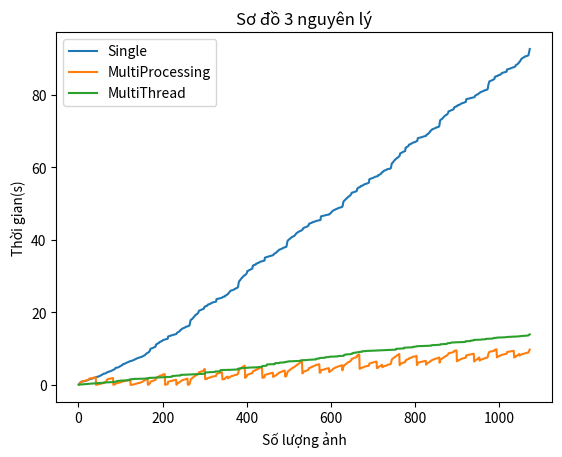

Source code (Python):
from matplotlib import pyplot as plt


x_s_s = [1, 2, 3, 4, 5, 6, 7, 8, 9, 10, 11, 12, 13, 14, 15, 16, 17, 18, 19, 20, 21, 22, 23, 24, 25, 26, 27, 28, 29, 30, 31, 32, 33, 34, 35, 36, 37, 38, 39, 40, 41, 42, 43, 44, 45, 46, 47, 48, 49, 50, 51, 52, 53, 54, 55, 56, 57, 58, 59, 60, 61, 62, 63, 64, 65, 66, 67, 68, 69, 70, 71, 72, 73, 74, 75, 76, 77, 78, 79, 80, 81, 82, 83, 84, 85, 86, 87, 88, 89, 90, 91, 92, 93, 94, 95, 96, 97, 98, 99, 100, 101, 102, 103, 104, 105, 106, 107, 108, 109, 110, 111, 112, 113, 114, 115, 116, 117, 118, 119, 120, 121, 122, 123, 124, 125, 126, 127, 128, 129, 130, 131, 132, 133, 134, 135, 136, 137, 138, 139, 140, 141, 142, 143, 144, 145, 146, 147, 148, 149, 150, 151, 152, 153, 154, 155, 156, 157, 158, 159, 160, 161, 162, 163, 164, 165, 166, 167, 168, 169, 170, 171, 172, 173, 174, 175, 176, 177, 178, 179, 180, 181, 182, 183, 184, 185, 186, 187, 188, 189, 190, 191, 192, 193, 194, 195, 196, 197, 198, 199, 200, 201, 202, 203, 204, 205, 206, 207, 208, 209, 210, 211, 212, 213, 214, 215, 216, 217, 218, 219, 220, 221, 222, 223, 224, 225, 226, 227, 228, 229, 230, 231, 232, 233, 234, 235, 236, 237, 238, 239, 240, 241, 242, 243, 244, 245, 246, 247, 248, 249, 250, 251, 252, 253, 254, 255, 256, 257, 258, 259, 260, 261, 262, 263, 264, 265, 266, 267, 268, 269, 270, 271, 272, 273, 274, 275, 276, 277, 278, 279, 280, 281, 282, 283, 284, 285, 286, 287, 288, 289, 290, 291, 292, 293, 294, 295, 296, 297, 298, 299, 300, 301, 302, 303, 304, 305, 306, 307, 308, 309, 310, 311, 312, 313, 314, 315, 316, 317, 318, 319, 320, 321, 322, 323, 324, 325, 326, 327, 328, 329, 330, 331, 332, 333, 334, 335, 336, 337, 338, 339, 340, 341, 342, 343, 344, 345, 346, 347, 348, 349, 350, 351, 352, 353, 354, 355, 356, 357, 358, 359, 360, 361, 362, 363, 364, 365, 366, 367, 368, 369, 370, 371, 372, 373, 374, 375, 376, 377, 378, 379, 380, 381, 382, 383, 384, 385, 386, 387, 388, 389, 390, 391, 392, 393, 394, 395, 396, 397, 398, 399, 400, 401, 402, 403, 404, 405, 406, 407, 408, 409, 410, 411, 412, 413, 414, 415, 416, 417, 418, 419, 420, 421, 422, 423, 424, 425, 426, 427, 428, 429, 430, 431, 432, 433, 434, 435, 436, 437, 438, 439, 440, 441, 442, 443, 444, 445, 446, 447, 448, 449, 450, 451, 452, 453, 454, 455, 456, 457, 458, 459, 460, 461, 462, 463, 464, 465, 466, 467, 468, 469, 470, 471, 472, 473, 474, 475, 476, 477, 478, 479, 480, 481, 482, 483, 484, 485, 486, 487, 488, 489, 490, 491, 492, 493, 494, 495, 496, 497, 498, 499, 500, 501, 502, 503, 504, 505, 506, 507, 508, 509, 510, 511, 512, 513, 514, 515, 516, 517, 518, 519, 520, 521, 522, 523, 524, 525, 526, 527, 528, 529, 530, 531, 532, 533, 534, 535, 536, 537, 538, 539, 540, 541, 542, 543, 544, 545, 546, 547, 548, 549, 550, 551, 552, 553, 554, 555, 556, 557, 558, 559, 560, 561, 562, 563, 564, 565, 566, 567, 568, 569, 570, 571, 572, 573, 574, 575, 576, 577, 578, 579, 580, 581, 582, 583, 584, 585, 586, 587, 588, 589, 590, 591, 592, 593, 594, 595, 596, 597, 598, 599, 600, 601, 602, 603, 604, 605, 606, 607, 608, 609, 610, 611, 612, 613, 614, 615, 616, 617, 618, 619, 620, 621, 622, 623, 624, 625, 626, 627, 628, 629, 630, 631, 632, 633, 634, 635, 636, 637, 638, 639, 640, 641, 642, 643, 644, 645, 646, 647, 648, 649, 650, 651, 652, 653, 654, 655, 656, 657, 658, 659, 660, 661, 662, 663, 664, 665, 666, 667, 668, 669, 670, 671, 672, 673, 674, 675, 676, 677, 678, 679, 680, 681, 682, 683, 684, 685, 686, 687, 688, 689, 690, 691, 692, 693, 694, 695, 696, 697, 698, 699, 700, 701, 702, 703, 704, 705, 706, 707, 708, 709, 710, 711, 712, 713, 714, 715, 716, 717, 718, 719, 720, 721, 722, 723, 724, 725, 726, 727, 728, 729, 730, 731, 732, 733, 734, 735, 736, 737, 738, 739, 740, 741, 742, 743, 744, 745, 746, 747, 748, 749, 750, 751, 752, 753, 754, 755, 756, 757, 758, 759, 760, 761, 762, 763, 764, 765, 766, 767, 768, 769, 770, 771, 772, 773, 774, 775, 776, 777, 778, 779, 780, 781, 782, 783, 784, 785, 786, 787, 788, 789, 790, 791, 792, 793, 794, 795, 796, 797, 798, 799, 800, 801, 802, 803, 804, 805, 806, 807, 808, 809, 810, 811, 812, 813, 814, 815, 816, 817, 818, 819, 820, 821, 822, 823, 824, 825, 826, 827, 828, 829, 830, 831, 832, 833, 834, 835, 836, 837, 838, 839, 840, 841, 842, 843, 844, 845, 846, 847, 848, 849, 850, 851, 852, 853, 854, 855, 856, 857, 858, 859, 860, 861, 862, 863, 864, 865, 866, 867, 868, 869, 870, 871, 872, 873, 874, 875, 876, 877, 878, 879, 880, 881, 882, 883, 884, 885, 886, 887, 888, 889, 890, 891, 892, 893, 894, 895, 896, 897, 898, 899, 900, 901, 902, 903, 904, 905, 906, 907, 908, 909, 910, 911, 912, 913, 914, 915, 916, 917, 918, 919, 920, 921, 922, 923, 924, 925, 926, 927, 928, 929, 930, 931, 932, 933, 934, 935, 936, 937, 938, 939, 940, 941, 942, 943, 944, 945, 946, 947, 948, 949, 950, 951, 952, 953, 954, 955, 956, 957, 958, 959, 960, 961, 962, 963, 964, 965, 966, 967, 968, 969, 970, 971, 972, 973, 974, 975, 976, 977, 978, 979, 980, 981, 982, 983, 984, 985, 986, 987, 988, 989, 990, 991, 992, 993, 994, 995, 996, 997, 998, 999, 1000, 1001, 1002, 1003, 1004, 1005, 1006, 1007, 1008, 1009, 1010, 1011, 1012, 1013, 1014, 1015, 1016, 1017, 1018, 1019, 1020, 1021, 1022, 1023, 1024, 1025, 1026, 1027, 1028, 1029, 1030, 1031, 1032, 1033, 1034, 1035, 1036, 1037, 1038, 1039, 1040, 1041, 1042, 1043, 1044, 1045, 1046, 1047, 1048, 1049, 1050, 1051, 1052, 1053, 1054, 1055, 1056, 1057, 1058, 1059, 1060, 1061, 1062, 1063, 1064, 1065, 1066, 1067, 1068, 1069, 1070, 1071, 1072]
y_s_s = [0.16798, 0.32265, 0.46663, 0.58964, 0.76592, 0.83423, 0.93199, 0.93985, 0.96273, 0.96521, 0.98616, 1.00705, 1.02767, 1.03655, 1.07221, 1.09448, 1.11301, 1.16272, 1.20968, 1.25134, 1.29245, 1.33339, 1.37652, 1.458, 1.53636, 1.61803, 1.62203, 1.64416, 1.64728, 1.67604, 1.70923, 1.74823, 1.78948, 1.82887, 1.86686, 1.91151, 1.95019, 1.98994, 2.02617, 2.07595, 2.11704, 2.15226, 2.23734, 2.24113, 2.26851, 2.27374, 2.3233, 2.37903, 2.43303, 2.48105, 2.51728, 2.55892, 2.62083, 2.68302, 2.76578, 2.82617, 2.90675, 2.9733, 3.04594, 3.11892, 3.12291, 3.14199, 3.14498, 3.20434, 3.26518, 3.32717, 3.38957, 3.43816, 3.52147, 3.64221, 3.64522, 3.67227, 3.68175, 3.72503, 3.77151, 3.81297, 3.86282, 3.91095, 3.95819, 4.01804, 4.06787, 4.12579, 4.19402, 4.25595, 4.30982, 4.36684, 4.5328, 4.69828, 4.75647, 4.76699, 4.78416, 4.78715, 4.81107, 4.83997, 4.89452, 4.95869, 5.02131, 5.08389, 5.14803, 5.21301, 5.2948, 5.36575, 5.44096, 5.50596, 5.57476, 5.76787, 5.77516, 5.82247, 5.82898, 5.88287, 5.94595, 6.00802, 6.08501, 6.12537, 6.1632, 6.22897, 6.28331, 6.33157, 6.37595, 6.41806, 6.46958, 6.51177, 6.61431, 6.61791, 6.64646, 6.6495, 6.68739, 6.731, 6.77158, 6.8276, 6.88718, 6.95234, 7.01843, 7.07504, 7.14419, 7.20056, 7.25506, 7.30297, 7.35405, 7.39499, 7.43172, 7.46332, 7.50129, 7.53711, 7.57695, 7.60688, 7.64004, 7.6876, 7.72637, 7.7738, 7.81641, 7.85892, 7.93448, 8.01027, 8.06124, 8.13013, 8.18711, 8.26777, 8.38348, 8.47231, 8.58871, 8.71143, 8.79331, 8.88925, 8.92645, 8.94674, 9.05447, 9.20552, 9.38911, 9.51565, 9.97229, 10.01108, 10.05634, 10.09961, 10.1565, 10.20776, 10.25673, 10.30695, 10.3559, 10.4052, 10.45502, 10.50306, 10.55031, 11.09502, 11.14071, 11.3389, 11.40095, 11.43634, 11.46671, 11.5158, 11.56945, 11.81677, 11.865, 11.92394, 11.96174, 11.98322, 12.11699, 12.12917, 12.19142, 12.29597, 12.39511, 12.42661, 12.4458, 12.48274, 12.51043, 12.54554, 12.57676, 12.60093, 12.65045, 12.68362, 12.72234, 12.76607, 13.38237, 13.42284, 13.45286, 13.49814, 13.52521, 13.57127, 13.61412, 13.64004, 13.68587, 13.72056, 13.75502, 13.78825, 13.82627, 13.86052, 13.90463, 13.93491, 13.95576, 13.97786, 14.00402, 14.02964, 14.08033, 14.38265, 14.44338, 14.48602, 14.55306, 14.65568, 14.73121, 14.80536, 14.92371, 15.13011, 15.20345, 15.28543, 15.35335, 15.50014, 15.55868, 15.63268, 15.67276, 15.69789, 15.76374, 15.80662, 15.8849, 15.92524, 16.02053, 16.09265, 16.10118, 16.15152, 16.21409, 16.22148, 16.24716, 16.28146, 16.38484, 16.4609, 17.04608, 17.70938, 17.99054, 18.05367, 18.13124, 18.18158, 18.3109, 18.43286, 18.54888, 18.70582, 18.84015, 18.9961, 19.17483, 19.29249, 19.40101, 19.45167, 19.48648, 19.60137, 19.73569, 19.88177, 20.00524, 20.46704, 20.50681, 20.55431, 20.61102, 20.66072, 20.712, 20.75166, 20.81059, 20.86034, 20.90187, 20.95568, 21.00329, 21.04869, 21.48547, 21.51304, 21.68308, 21.72974, 21.76066, 21.79105, 21.82537, 21.86978, 22.15358, 22.18986, 22.22055, 22.25769, 22.2675, 22.35546, 22.36879, 22.41939, 22.54047, 22.64708, 22.6872, 22.70419, 22.74464, 22.78122, 22.8224, 22.85179, 22.87436, 22.91294, 22.94456, 22.97807, 23.00918, 23.69062, 23.72442, 23.7459, 23.77636, 23.79152, 23.8194, 23.84716, 23.87493, 23.90244, 23.92741, 23.96515, 24.00164, 24.03939, 24.07688, 24.14644, 24.26522, 24.32009, 24.34884, 24.37383, 24.39472, 24.4215, 24.67213, 24.71092, 24.7563, 24.8044, 24.91068, 25.02265, 25.09953, 25.153, 25.39333, 25.5251, 25.66818, 25.80583, 25.98057, 26.02823, 26.08285, 26.10978, 26.12574, 26.16913, 26.1971, 26.24448, 26.28768, 26.37052, 26.48008, 26.49198, 26.5768, 26.66617, 26.67524, 26.71513, 26.79408, 26.94177, 27.00205, 27.69339, 28.38684, 28.67982, 28.76889, 28.90961, 29.01125, 29.20904, 29.39388, 29.49144, 29.62486, 29.73545, 29.86528, 30.01825, 30.12276, 30.24168, 30.28982, 30.32008, 30.42157, 30.58454, 30.73953, 30.86486, 31.40176, 31.44437, 31.50475, 31.57241, 31.63764, 31.69459, 31.75657, 31.81592, 31.87189, 31.92646, 31.98702, 32.04649, 32.10645, 32.83196, 32.88885, 33.0538, 33.09969, 33.1194, 33.14209, 33.17172, 33.1983, 33.42377, 33.478, 33.53293, 33.57907, 33.59165, 33.6936, 33.71204, 33.76833, 33.85562, 33.96044, 33.98853, 34.00777, 34.03863, 34.0751, 34.10844, 34.13726, 34.15793, 34.20742, 34.24365, 34.28558, 34.32529, 35.12591, 35.15663, 35.19789, 35.23887, 35.26483, 35.30843, 35.35211, 35.38885, 35.42467, 35.45245, 35.48533, 35.52958, 35.56029, 35.58848, 35.64255, 35.67104, 35.70053, 35.71797, 35.7557, 35.7751, 35.81703, 36.12402, 36.18375, 36.23686, 36.2916, 36.38436, 36.4683, 36.53547, 36.63144, 36.8303, 36.91182, 36.99905, 37.07628, 37.22613, 37.29839, 37.36991, 37.4094, 37.43179, 37.49072, 37.53423, 37.58586, 37.61177, 37.71325, 37.81072, 37.82765, 37.90484, 37.96504, 37.97115, 37.98897, 38.01192, 38.07818, 38.141, 38.68353, 39.40831, 39.79772, 39.88866, 40.01322, 40.11514, 40.23095, 40.35285, 40.42451, 40.55033, 40.65327, 40.72412, 40.81527, 40.86666, 40.93148, 40.95518, 40.97197, 41.05415, 41.1579, 41.26267, 41.44272, 41.58341, 41.74634, 41.82834, 41.94626, 42.03998, 42.11261, 42.18532, 42.23771, 42.31293, 42.39503, 42.44402, 42.50833, 42.53262, 42.54718, 42.62829, 42.73382, 42.86459, 42.95134, 43.26728, 43.31147, 43.36413, 43.39664, 43.42987, 43.47958, 43.53975, 43.60539, 43.65468, 43.69022, 43.7484, 43.8034, 43.86048, 44.34512, 44.39627, 44.5514, 44.58912, 44.60679, 44.62816, 44.67155, 44.6961, 44.86109, 44.88969, 44.9174, 44.95067, 44.96127, 45.06, 45.06962, 45.09717, 45.15797, 45.22772, 45.24513, 45.26736, 45.29464, 45.31101, 45.33796, 45.36214, 45.38445, 45.43051, 45.46275, 45.49006, 45.5292, 46.49336, 46.52768, 46.55012, 46.58796, 46.61142, 46.64932, 46.67525, 46.69918, 46.72329, 46.75022, 46.77914, 46.81305, 46.84696, 46.87289, 46.90416, 46.92976, 46.94971, 46.9717, 46.9906, 47.00357, 47.03105, 47.25537, 47.30697, 47.3867, 47.48486, 47.66806, 47.80506, 47.90411, 47.97614, 48.10778, 48.16721, 48.22688, 48.26376, 48.37982, 48.43538, 48.48511, 48.53362, 48.56213, 48.6124, 48.64507, 48.71175, 48.75577, 48.82769, 48.87744, 48.88075, 48.9283, 48.98826, 48.99425, 49.00335, 49.02891, 49.11883, 49.17191, 49.66865, 50.32145, 50.67794, 50.76792, 50.90615, 50.9944, 51.11254, 51.22621, 51.31448, 51.46175, 51.56462, 51.69337, 51.82856, 51.92599, 52.01545, 52.06341, 52.08843, 52.21239, 52.36212, 52.51668, 52.64373, 53.00924, 53.03417, 53.06709, 53.09904, 53.136, 53.17191, 53.20781, 53.24275, 53.29622, 53.35279, 53.40372, 53.45213, 53.50105, 54.09049, 54.13288, 54.34461, 54.42508, 54.44458, 54.48987, 54.54048, 54.575, 54.81192, 54.86212, 54.90021, 54.94343, 54.95618, 55.0652, 55.07769, 55.13226, 55.23091, 55.36491, 55.39238, 55.40911, 55.44858, 55.48224, 55.52244, 55.55223, 55.58243, 55.62979, 55.69286, 55.75901, 55.82723, 56.74496, 56.79955, 56.82669, 56.87648, 56.90398, 56.95575, 57.00779, 57.04733, 57.08972, 57.13604, 57.17796, 57.2393, 57.30546, 57.35364, 57.42032, 57.46608, 57.49203, 57.51277, 57.53272, 57.54668, 57.57618, 57.84319, 57.8887, 57.94185, 57.99798, 58.0724, 58.1489, 58.20484, 58.27149, 58.54402, 58.61632, 58.69892, 58.74919, 58.9141, 59.00287, 59.07742, 59.12656, 59.15737, 59.24122, 59.28152, 59.34011, 59.36964, 59.45636, 59.52663, 59.53272, 59.56614, 59.60103, 59.60502, 59.61957, 59.64473, 59.7085, 59.76542, 60.30453, 60.91028, 61.21038, 61.26298, 61.387, 61.53142, 61.72423, 61.87043, 62.0143, 62.11663, 62.19181, 62.30885, 62.45077, 62.55259, 62.66324, 62.69119, 62.73015, 62.85755, 62.98103, 63.12382, 63.23869, 63.84168, 63.91395, 63.96931, 64.01119, 64.06595, 64.12884, 64.19693, 64.28406, 64.35721, 64.39182, 64.42103, 64.45085, 64.48642, 65.3804, 65.43972, 65.58426, 65.64146, 65.69053, 65.74936, 65.82891, 65.92199, 66.27056, 66.3147, 66.35938, 66.40192, 66.41557, 66.56908, 66.58118, 66.62502, 66.70845, 66.80584, 66.83354, 66.8575, 66.91196, 66.94963, 66.99531, 67.03455, 67.07999, 67.16239, 67.21805, 67.28396, 67.35106, 68.05158, 68.08022, 68.10018, 68.1351, 68.15388, 68.18609, 68.21697, 68.25686, 68.28988, 68.32918, 68.36603, 68.40911, 68.446, 68.47104, 68.50969, 68.54976, 68.59869, 68.62342, 68.65273, 68.67427, 68.74909, 69.0482, 69.08719, 69.12883, 69.20397, 69.34672, 69.45671, 69.52311, 69.64442, 69.92343, 70.0433, 70.12871, 70.18971, 70.40555, 70.47462, 70.53683, 70.57812, 70.60162, 70.65583, 70.70453, 70.75629, 70.79423, 70.87882, 70.95626, 70.96279, 71.03569, 71.09345, 71.09966, 71.12387, 71.15694, 71.26761, 71.35575, 72.18817, 72.88498, 73.12466, 73.1842, 73.25318, 73.32121, 73.43259, 73.53836, 73.67338, 73.84179, 73.95589, 74.07563, 74.20885, 74.29507, 74.39887, 74.4333, 74.45952, 74.57337, 74.69954, 74.8593, 74.97356, 75.44789, 75.48308, 75.53221, 75.58391, 75.63411, 75.68565, 75.72683, 75.78242, 75.8243, 75.87602, 75.92168, 75.98228, 76.01827, 76.45597, 76.50653, 76.6981, 76.7397, 76.76012, 76.78633, 76.81581, 76.84974, 77.07045, 77.11398, 77.15746, 77.19973, 77.21077, 77.32429, 77.33895, 77.38833, 77.49162, 77.60903, 77.63948, 77.66374, 77.70528, 77.73431, 77.78078, 77.82276, 77.85979, 77.9394, 77.98052, 78.03569, 78.06277, 78.75943, 78.83122, 78.86476, 78.89852, 78.92017, 78.94934, 78.98112, 79.01079, 79.03546, 79.06515, 79.10702, 79.13292, 79.16483, 79.19476, 79.2267, 79.24565, 79.2646, 79.28995, 79.31887, 79.33882, 79.38071, 79.76274, 79.81825, 79.86251, 79.91437, 80.0141, 80.08792, 80.13923, 80.19612, 80.31836, 80.3849, 80.461, 80.533, 80.68132, 80.74727, 80.81134, 80.85543, 80.8781, 80.93221, 80.97384, 81.01984, 81.0606, 81.13989, 81.22273, 81.23071, 81.28568, 81.33895, 81.34477, 81.37069, 81.40939, 81.51297, 81.59302, 82.1967, 82.94808, 83.22492, 83.72129, 83.76326, 83.81219, 83.85826, 83.90586, 83.96048, 84.00483, 84.05966, 84.12588, 84.19264, 84.26057, 84.32317, 84.37054, 84.91529, 84.9651, 85.10313, 85.1407, 85.16344, 85.18632, 85.21717, 85.24395, 85.41424, 85.44405, 85.47528, 85.50319, 85.51074, 85.64065, 85.66282, 85.75328, 85.90156, 86.05039, 86.07822, 86.09782, 86.12895, 86.15211, 86.17255, 86.19494, 86.224, 86.28288, 86.32441, 86.37165, 86.42523, 86.99777, 87.0281, 87.04912, 87.0809, 87.11986, 87.16933, 87.22087, 87.25611, 87.29667, 87.33261, 87.3734, 87.41819, 87.46685, 87.51153, 87.57008, 87.59762, 87.62649, 87.68127, 87.74089, 87.78512, 87.87444, 88.23597, 88.2867, 88.34812, 88.40033, 88.51756, 88.61488, 88.69389, 88.83503, 89.08012, 89.15107, 89.30332, 89.44355, 89.74939, 89.88986, 90.01925, 90.09316, 90.13309, 90.22159, 90.28389, 90.37103, 90.42448, 90.54145, 90.61757, 90.62484, 90.66877, 90.72276, 90.73416, 90.74365, 90.78146, 90.89158, 90.95969, 91.57305, 92.28973, 92.66041]

plt.plot(x_s_s, y_s_s, label='Single')


# Multi Processing
x_m_s = [1, 2, 3, 4, 5, 6, 7, 8, 9, 10, 11, 12, 13, 14, 15, 16, 17, 18, 19, 20, 21, 22, 23, 24, 25, 26, 27, 28, 29, 30, 31, 32, 33, 34, 35, 36, 37, 38, 39, 40, 41, 42, 43, 44, 45, 46, 47, 48, 49, 50, 51, 52, 53, 54, 55, 56, 57, 58, 59, 60, 61, 62, 63, 64, 65, 66, 67, 68, 69, 70, 71, 72, 73, 74, 75, 76, 77, 78, 79, 80, 81, 82, 83, 84, 85, 86, 87, 88, 89, 90, 91, 92, 93, 94, 95, 96, 97, 98, 99, 100, 101, 102, 103, 104, 105, 106, 107, 108, 109, 110, 111, 112, 113, 114, 115, 116, 117, 118, 119, 120, 121, 122, 123, 124, 125, 126, 127, 128, 129, 130, 131, 132, 133, 134, 135, 136, 137, 138, 139, 140, 141, 142, 143, 144, 145, 146, 147, 148, 149, 150, 151, 152, 153, 154, 155, 156, 157, 158, 159, 160, 161, 162, 163, 164, 165, 166, 167, 168, 169, 170, 171, 172, 173, 174, 175, 176, 177, 178, 179, 180, 181, 182, 183, 184, 185, 186, 187, 188, 189, 190, 191, 192, 193, 194, 195, 196, 197, 198, 199, 200, 201, 202, 203, 204, 205, 206, 207, 208, 209, 210, 211, 212, 213, 214, 215, 216, 217, 218, 219, 220, 221, 222, 223, 224, 225, 226, 227, 228, 229, 230, 231, 232, 233, 234, 235, 236, 237, 238, 239, 240, 241, 242, 243, 244, 245, 246, 247, 248, 249, 250, 251, 252, 253, 254, 255, 256, 257, 258, 259, 260, 261, 262, 263, 264, 265, 266, 267, 268, 269, 270, 271, 272, 273, 274, 275, 276, 277, 278, 279, 280, 281, 282, 283, 284, 285, 286, 287, 288, 289, 290, 291, 292, 293, 294, 295, 296, 297, 298, 299, 300, 301, 302, 303, 304, 305, 306, 307, 308, 309, 310, 311, 312, 313, 314, 315, 316, 317, 318, 319, 320, 321, 322, 323, 324, 325, 326, 327, 328, 329, 330, 331, 332, 333, 334, 335, 336, 337, 338, 339, 340, 341, 342, 343, 344, 345, 346, 347, 348, 349, 350, 351, 352, 353, 354, 355, 356, 357, 358, 359, 360, 361, 362, 363, 364, 365, 366, 367, 368, 369, 370, 371, 372, 373, 374, 375, 376, 377, 378, 379, 380, 381, 382, 383, 384, 385, 386, 387, 388, 389, 390, 391, 392, 393, 394, 395, 396, 397, 398, 399, 400, 401, 402, 403, 404, 405, 406, 407, 408, 409, 410, 411, 412, 413, 414, 415, 416, 417, 418, 419, 420, 421, 422, 423, 424, 425, 426, 427, 428, 429, 430, 431, 432, 433, 434, 435, 436, 437, 438, 439, 440, 441, 442, 443, 444, 445, 446, 447, 448, 449, 450, 451, 452, 453, 454, 455, 456, 457, 458, 459, 460, 461, 462, 463, 464, 465, 466, 467, 468, 469, 470, 471, 472, 473, 474, 475, 476, 477, 478, 479, 480, 481, 482, 483, 484, 485, 486, 487, 488, 489, 490, 491, 492, 493, 494, 495, 496, 497, 498, 499, 500, 501, 502, 503, 504, 505, 506, 507, 508, 509, 510, 511, 512, 513, 514, 515, 516, 517, 518, 519, 520, 521, 522, 523, 524, 525, 526, 527, 528, 529, 530, 531, 532, 533, 534, 535, 536, 537, 538, 539, 540, 541, 542, 543, 544, 545, 546, 547, 548, 549, 550, 551, 552, 553, 554, 555, 556, 557, 558, 559, 560, 561, 562, 563, 564, 565, 566, 567, 568, 569, 570, 571, 572, 573, 574, 575, 576, 577, 578, 579, 580, 581, 582, 583, 584, 585, 586, 587, 588, 589, 590, 591, 592, 593, 594, 595, 596, 597, 598, 599, 600, 601, 602, 603, 604, 605, 606, 607, 608, 609, 610, 611, 612, 613, 614, 615, 616, 617, 618, 619, 620, 621, 622, 623, 624, 625, 626, 627, 628, 629, 630, 631, 632, 633, 634, 635, 636, 637, 638, 639, 640, 641, 642, 643, 644, 645, 646, 647, 648, 649, 650, 651, 652, 653, 654, 655, 656, 657, 658, 659, 660, 661, 662, 663, 664, 665, 666, 667, 668, 669, 670, 671, 672, 673, 674, 675, 676, 677, 678, 679, 680, 681, 682, 683, 684, 685, 686, 687, 688, 689, 690, 691, 692, 693, 694, 695, 696, 697, 698, 699, 700, 701, 702, 703, 704, 705, 706, 707, 708, 709, 710, 711, 712, 713, 714, 715, 716, 717, 718, 719, 720, 721, 722, 723, 724, 725, 726, 727, 728, 729, 730, 731, 732, 733, 734, 735, 736, 737, 738, 739, 740, 741, 742, 743, 744, 745, 746, 747, 748, 749, 750, 751, 752, 753, 754, 755, 756, 757, 758, 759, 760, 761, 762, 763, 764, 765, 766, 767, 768, 769, 770, 771, 772, 773, 774, 775, 776, 777, 778, 779, 780, 781, 782, 783, 784, 785, 786, 787, 788, 789, 790, 791, 792, 793, 794, 795, 796, 797, 798, 799, 800, 801, 802, 803, 804, 805, 806, 807, 808, 809, 810, 811, 812, 813, 814, 815, 816, 817, 818, 819, 820, 821, 822, 823, 824, 825, 826, 827, 828, 829, 830, 831, 832, 833, 834, 835, 836, 837, 838, 839, 840, 841, 842, 843, 844, 845, 846, 847, 848, 849, 850, 851, 852, 853, 854, 855, 856, 857, 858, 859, 860, 861, 862, 863, 864, 865, 866, 867, 868, 869, 870, 871, 872, 873, 874, 875, 876, 877, 878, 879, 880, 881, 882, 883, 884, 885, 886, 887, 888, 889, 890, 891, 892, 893, 894, 895, 896, 897, 898, 899, 900, 901, 902, 903, 904, 905, 906, 907, 908, 909, 910, 911, 912, 913, 914, 915, 916, 917, 918, 919, 920, 921, 922, 923, 924, 925, 926, 927, 928, 929, 930, 931, 932, 933, 934, 935, 936, 937, 938, 939, 940, 941, 942, 943, 944, 945, 946, 947, 948, 949, 950, 951, 952, 953, 954, 955, 956, 957, 958, 959, 960, 961, 962, 963, 964, 965, 966, 967, 968, 969, 970, 971, 972, 973, 974, 975, 976, 977, 978, 979, 980, 981, 982, 983, 984, 985, 986, 987, 988, 989, 990, 991, 992, 993, 994, 995, 996, 997, 998, 999, 1000, 1001, 1002, 1003, 1004, 1005, 1006, 1007, 1008, 1009, 1010, 1011, 1012, 1013, 1014, 1015, 1016, 1017, 1018, 1019, 1020, 1021, 1022, 1023, 1024, 1025, 1026, 1027, 1028, 1029, 1030, 1031, 1032, 1033, 1034, 1035, 1036, 1037, 1038, 1039, 1040, 1041, 1042, 1043, 1044, 1045, 1046, 1047, 1048, 1049, 1050, 1051, 1052, 1053, 1054, 1055, 1056, 1057, 1058, 1059, 1060, 1061, 1062, 1063, 1064, 1065, 1066, 1067, 1068, 1069, 1070, 1071, 1072]
y_m_s = [0.10107, 0.19383, 0.31848, 0.47482, 0.65649, 0.76382, 0.95013, 0.95368, 0.98859, 0.99061, 1.01883, 1.04098, 1.08378, 1.11404, 1.13865, 1.16884, 1.19401, 1.22423, 1.2847, 1.31508, 1.35555, 1.38882, 1.41898, 1.52874, 1.65397, 1.78073, 1.78374, 1.81908, 1.8211, 1.83925, 1.86391, 1.89183, 1.91856, 1.944, 1.97791, 2.01082, 2.03974, 2.06966, 2.09859, 2.12602, 2.15295, 0.04046, 0.12827, 0.13131, 0.15142, 0.15346, 0.17156, 0.19829, 0.22833, 0.26449, 0.29481, 0.32865, 0.35843, 0.38591, 0.41872, 0.44852, 0.48483, 0.50852, 0.53881, 0.62819, 0.63379, 0.64878, 0.65386, 0.77391, 0.94368, 1.10332, 1.2443, 1.37826, 1.55343, 1.66922, 1.66922, 1.69953, 1.70357, 1.72041, 1.74334, 1.7685, 1.79331, 1.81347, 1.84929, 1.87727, 1.90371, 1.93861, 0.03834, 0.07619, 0.10097, 0.12913, 0.22199, 0.3615, 0.47616, 0.47616, 0.51298, 0.51298, 0.53324, 0.57362, 0.59583, 0.62143, 0.64674, 0.67694, 0.71121, 0.7456, 0.78612, 0.82114, 0.86908, 0.91129, 0.94103, 1.0463, 1.0463, 1.06897, 1.07099, 1.08909, 1.11122, 1.13635, 1.16153, 1.18619, 1.21193, 1.2412, 1.26597, 1.29636, 1.32613, 1.35596, 1.386, 1.4145, 1.51553, 0.0151, 0.03026, 0.03026, 0.05499, 0.0777, 0.10495, 0.13014, 0.16488, 0.19061, 0.22497, 0.26132, 0.29167, 0.32205, 0.35533, 0.39088, 0.43024, 0.45041, 0.47513, 0.50187, 0.5251, 0.56043, 0.58469, 0.61536, 0.65024, 0.69608, 0.73044, 0.80043, 0.83022, 0.87617, 0.95011, 1.06997, 1.1283, 1.21491, 1.28172, 1.3504, 1.46198, 1.53466, 1.64032, 1.78561, 1.84028, 1.92926, 0.04946, 0.06762, 0.16037, 0.28508, 0.41111, 0.50187, 0.91027, 0.94707, 0.99995, 1.05033, 1.09009, 1.1283, 1.16501, 1.20083, 1.23106, 1.26949, 1.30191, 1.35494, 1.39109, 1.84746, 1.88438, 2.08934, 2.16214, 2.18907, 2.215, 2.2519, 2.28732, 2.4913, 2.53317, 2.56908, 2.59601, 2.60398, 2.68676, 2.69525, 2.72767, 2.82242, 2.91486, 2.93515, 2.95047, 2.9807, 3.01493, 0.04999, 0.08025, 0.11801, 0.15028, 0.17496, 0.221, 0.25124, 0.90017, 0.92991, 0.95009, 0.9994, 1.02005, 1.0503, 1.1001, 1.13832, 1.16049, 1.18517, 1.21089, 1.24128, 1.27163, 1.29984, 1.34031, 1.36531, 1.39511, 1.415, 1.44377, 1.46197, 0.05244, 0.33336, 0.41253, 0.45291, 0.50497, 0.58817, 0.65675, 0.7195, 0.80043, 0.95745, 1.04257, 1.11304, 1.17369, 1.29521, 1.35241, 1.39739, 1.42669, 1.44688, 1.48723, 1.52252, 1.5581, 1.58633, 1.63929, 1.6897, 1.69278, 1.73258, 1.77265, 0.0505, 0.06759, 0.10286, 0.20385, 0.2579, 0.753, 1.2979, 1.61863, 1.69274, 1.7827, 1.86088, 2.00849, 2.08978, 2.14763, 2.24986, 2.32267, 2.45383, 2.55755, 2.61839, 2.69121, 2.72014, 2.74607, 2.82386, 2.93274, 3.0442, 3.13758, 3.4926, 3.5229, 3.55268, 3.58796, 3.6383, 3.68272, 3.72259, 3.75753, 3.79281, 3.84024, 3.89509, 3.9261, 3.96121, 4.38345, 4.42143, 1.60549, 1.64588, 1.66611, 1.6911, 1.72001, 1.75031, 1.90919, 1.9421, 1.97102, 1.99895, 2.00693, 2.08722, 2.09919, 2.13111, 2.19892, 2.26575, 2.28321, 2.29717, 2.3231, 2.34205, 2.36699, 2.38893, 2.40688, 2.4378, 2.46273, 2.50413, 2.53106, 3.07496, 3.13511, 3.16031, 3.20273, 3.22487, 3.26114, 3.29143, 3.31529, 3.34507, 3.37024, 3.3945, 3.43531, 3.46362, 3.50004, 1.54581, 1.566, 1.59428, 1.61661, 1.63481, 1.64693, 1.68127, 1.98115, 2.07242, 2.13325, 2.18113, 2.25991, 2.31727, 1.82972, 1.89654, 2.04765, 2.10449, 2.16433, 2.21121, 2.32242, 2.38027, 2.43463, 2.46256, 2.47853, 2.5234, 2.55431, 2.59221, 2.61914, 2.68, 2.74382, 2.74981, 2.79968, 2.84019, 2.84223, 2.86252, 2.89241, 2.96748, 3.03424, 3.50271, 4.03715, 4.30524, 4.38327, 4.48275, 4.55626, 4.65751, 4.73431, 4.80021, 4.89823, 4.97422, 5.06532, 5.15623, 5.21921, 5.30028, 5.34427, 1.95757, 2.10069, 2.21937, 2.33358, 2.44328, 2.82579, 2.85471, 2.89261, 2.92358, 2.96369, 3.02418, 3.05442, 3.09478, 3.13828, 3.17862, 3.22854, 3.26835, 3.29857, 3.71364, 3.74338, 3.90083, 3.94124, 3.96386, 3.99585, 4.03897, 4.08102, 4.26213, 4.30113, 4.33716, 4.36419, 4.37718, 4.47619, 4.48719, 4.53317, 4.62217, 4.70258, 4.72253, 4.74846, 4.78735, 4.8083, 4.83622, 1.97613, 1.99708, 2.04694, 2.08036, 2.13422, 2.16214, 2.80048, 2.82941, 2.85034, 2.88326, 2.90477, 2.94488, 2.9807, 3.01092, 3.0503, 3.08154, 3.12202, 3.14521, 3.18501, 3.22539, 3.26012, 3.27525, 3.29543, 3.33401, 3.35516, 3.36523, 2.18487, 2.41376, 2.45764, 2.50053, 2.54991, 2.6277, 2.68655, 2.7414, 2.81023, 2.99198, 3.08267, 3.15901, 3.22404, 3.37751, 3.42591, 3.48653, 3.51925, 3.5395, 3.61388, 3.64369, 3.68903, 3.73126, 3.79992, 3.88381, 3.89083, 3.93115, 3.98214, 3.98715, 2.33323, 2.35816, 2.43495, 2.4973, 2.9414, 3.47116, 3.72916, 3.80093, 3.89126, 3.95255, 4.04473, 4.14978, 4.21782, 4.33386, 4.42688, 4.51888, 4.60888, 4.68029, 4.75708, 4.78501, 4.80296, 4.88487, 4.98488, 5.10085, 5.2029, 5.26388, 5.3819, 5.45987, 5.55194, 5.62889, 5.68689, 5.77328, 5.84608, 5.95597, 6.08594, 6.16496, 6.24593, 6.28635, 6.30604, 6.38617, 6.49424, 3.21079, 3.30152, 3.65027, 3.68573, 3.7261, 3.77656, 3.81003, 3.84727, 3.88767, 3.92351, 3.98155, 4.02567, 4.07477, 4.12776, 4.16875, 4.58037, 4.61088, 4.7401, 4.78997, 4.81889, 4.84385, 4.87584, 4.90883, 5.07484, 5.11499, 5.1489, 5.18187, 5.19089, 5.27686, 5.28684, 5.34092, 5.43386, 5.52996, 5.55192, 5.56587, 5.6009, 5.62188, 5.64987, 5.67089, 5.68985, 5.72089, 3.39246, 3.43289, 3.46561, 4.05571, 4.09029, 4.11377, 4.15975, 4.17874, 4.22031, 4.24881, 4.27482, 4.33583, 4.36586, 4.39186, 4.42036, 4.44985, 4.47986, 4.52984, 4.5509, 4.57089, 4.60187, 4.62288, 4.63886, 3.53651, 3.78986, 3.83515, 3.8796, 3.91992, 4.05565, 4.12268, 4.19072, 4.27873, 4.45877, 4.52177, 4.59079, 4.63925, 4.75195, 4.8058, 4.86025, 4.89475, 4.91879, 4.97276, 5.02024, 5.05973, 5.09043, 5.14977, 5.20874, 5.21575, 5.26677, 5.30873, 5.31175, 5.33181, 5.38777, 5.46875, 4.03918, 4.49551, 4.99451, 5.30148, 5.37246, 5.49852, 5.57862, 5.67951, 5.75751, 5.81891, 5.91166, 5.98858, 6.09463, 6.22057, 6.28655, 6.36871, 6.39894, 6.41564, 6.50395, 6.62569, 6.7292, 6.84392, 7.19863, 7.2249, 7.27384, 7.30568, 7.37877, 7.43873, 7.48524, 7.51757, 7.55831, 7.59895, 7.6394, 7.67981, 7.72377, 8.11386, 8.17405, 8.30526, 8.35359, 8.37577, 8.39888, 4.45843, 4.49743, 4.65776, 4.68669, 4.7196, 4.74752, 4.7565, 4.83941, 4.85292, 4.89444, 4.9794, 5.06357, 5.08152, 5.09449, 5.12045, 5.14142, 5.16442, 5.18842, 5.21742, 5.2504, 5.2814, 5.31351, 5.34645, 5.91151, 5.94952, 5.97049, 6.03351, 6.06553, 6.10149, 6.13748, 6.17047, 6.20767, 6.25407, 6.2878, 6.31758, 6.34476, 6.3752, 6.40793, 6.42808, 6.44779, 6.47765, 4.66031, 4.67527, 4.70619, 4.94386, 4.99784, 5.03882, 5.07683, 5.16091, 5.22485, 5.29683, 5.38386, 5.52996, 5.58885, 4.90015, 4.9582, 5.07314, 5.13532, 5.18423, 5.21519, 5.23317, 5.27817, 5.31016, 5.35015, 5.39521, 5.49818, 5.56326, 5.56924, 5.61519, 5.6572, 5.66119, 5.67818, 5.70117, 5.77861, 5.83546, 6.31872, 6.86342, 7.1441, 7.21824, 7.3383, 7.39834, 7.48522, 7.56354, 7.64343, 7.74346, 7.82348, 7.91359, 8.02362, 8.14373, 8.22456, 8.25478, 8.27494, 8.36354, 8.46396, 8.56768, 5.46134, 5.82034, 5.85031, 5.89131, 5.9383, 5.97633, 6.01629, 6.0883, 6.13227, 6.17728, 6.2177, 6.25401, 6.29438, 6.32757, 6.78255, 6.82086, 6.96734, 7.01272, 7.03292, 7.07129, 7.1127, 7.16267, 7.34584, 7.38261, 7.41657, 7.4473, 7.45745, 7.54285, 7.56866, 7.61263, 7.6978, 7.77277, 7.79038, 7.80746, 7.83274, 7.85251, 7.87765, 7.90136, 7.94274, 7.98751, 8.03259, 5.5079, 5.5448, 6.13184, 6.16783, 6.19581, 6.23182, 6.25507, 6.28937, 6.32163, 6.35492, 6.38209, 6.4105, 6.43519, 6.46541, 6.50128, 6.52507, 6.57204, 6.59424, 6.6124, 6.63459, 6.65317, 6.66547, 5.62188, 5.88198, 5.94097, 5.98493, 6.03593, 6.14194, 6.2079, 6.27124, 6.33523, 6.49119, 6.57407, 6.64265, 6.6957, 6.82788, 6.88647, 6.96535, 7.00976, 7.02996, 7.07519, 7.11066, 7.15112, 7.17931, 7.24492, 7.30241, 7.30492, 7.34525, 7.39325, 7.4034, 7.43362, 7.46393, 7.54531, 7.61047, 6.16044, 6.68008, 6.95003, 7.03497, 7.14907, 7.22523, 7.31498, 7.38509, 7.45529, 7.55998, 7.63426, 7.73026, 7.82782, 7.88826, 7.96698, 8.0003, 8.01739, 8.10826, 8.2153, 8.32514, 8.4167, 8.74365, 8.7705, 8.80586, 8.8302, 8.85032, 8.87711, 8.91051, 8.9302, 8.95606, 8.98018, 9.00023, 9.03014, 9.06066, 9.34056, 9.36288, 9.47002, 9.49437, 9.51251, 9.52472, 9.55012, 6.53266, 6.73508, 6.76109, 6.79131, 6.84113, 6.8512, 6.95812, 6.97149, 7.02142, 7.11169, 7.20608, 7.23285, 7.25307, 7.29132, 7.32366, 7.34628, 7.36645, 7.38612, 7.42457, 7.45632, 7.50108, 7.53621, 8.14162, 8.18212, 8.20227, 8.24052, 8.26623, 8.30098, 8.33322, 8.36139, 8.38681, 8.41174, 8.43967, 8.4656, 8.49053, 8.51846, 8.55037, 8.57132, 8.59526, 8.6172, 8.63345, 6.49279, 6.54276, 6.79267, 6.84258, 6.89148, 6.94771, 7.04248, 7.11777, 7.19245, 7.25498, 7.4165, 7.50295, 7.58886, 6.73003, 6.87032, 6.9268, 7.00776, 7.03492, 7.05807, 7.10057, 7.14906, 7.20505, 7.25503, 7.32058, 7.375, 7.38316, 7.42353, 7.46405, 7.47007, 7.48443, 7.52002, 7.59381, 7.68027, 8.15085, 8.70325, 8.90751, 9.14817, 9.17046, 9.20025, 9.22084, 9.25008, 9.27507, 9.30185, 9.33501, 9.36285, 9.39121, 9.42004, 9.44178, 9.46399, 9.70568, 9.72576, 9.81003, 9.84033, 9.84994, 7.63629, 7.69037, 7.73026, 7.91003, 7.94527, 7.99023, 8.03751, 8.04758, 8.15888, 8.17103, 8.20927, 8.27533, 8.35533, 8.37247, 8.38778, 8.41371, 8.43665, 8.46058, 8.48252, 8.50247, 8.53538, 8.55932, 8.59423, 8.62415, 9.09806, 9.12056, 9.14036, 9.16529, 9.17855, 9.20088, 9.23094, 9.25027, 9.2715, 9.29024, 9.3099, 9.33247, 9.35277, 9.37295, 9.40333, 9.41344, 9.43367, 7.61261, 7.63283, 7.64952, 7.69289, 7.9428, 8.01279, 8.08257, 8.13767, 8.21777, 8.28476, 8.35132, 8.41216, 8.56575, 8.10741, 8.19255, 8.24743, 8.36105, 8.42787, 8.47773, 8.51164, 8.53358, 8.5749, 8.60765, 8.64572, 8.67399, 8.73268, 8.77918, 8.7827, 8.80748, 8.84288, 8.84797, 8.86258, 8.88292, 8.94121, 8.98265, 9.29324, 9.61287, 9.77269]

plt.plot(x_m_s, y_m_s, label='MultiProcessing')


# Multi Threading
x_s_m = [1, 2, 3, 4, 5, 6, 7, 8, 9, 10, 11, 12, 13, 14, 15, 16, 17, 18, 19, 20, 21, 22, 23, 24, 25, 26, 27, 28, 29, 30, 31, 32, 33, 34, 35, 36, 37, 38, 39, 40, 41, 42, 43, 44, 45, 46, 47, 48, 49, 50, 51, 52, 53, 54, 55, 56, 57, 58, 59, 60, 61, 62, 63, 64, 65, 66, 67, 68, 69, 70, 71, 72, 73, 74, 75, 76, 77, 78, 79, 80, 81, 82, 83, 84, 85, 86, 87, 88, 89, 90, 91, 92, 93, 94, 95, 96, 97, 98, 99, 100, 101, 102, 103, 104, 105, 106, 107, 108, 109, 110, 111, 112, 113, 114, 115, 116, 117, 118, 119, 120, 121, 122, 123, 124, 125, 126, 127, 128, 129, 130, 131, 132, 133, 134, 135, 136, 137, 138, 139, 140, 141, 142, 143, 144, 145, 146, 147, 148, 149, 150, 151, 152, 153, 154, 155, 156, 157, 158, 159, 160, 161, 162, 163, 164, 165, 166, 167, 168, 169, 170, 171, 172, 173, 174, 175, 176, 177, 178, 179, 180, 181, 182, 183, 184, 185, 186, 187, 188, 189, 190, 191, 192, 193, 194, 195, 196, 197, 198, 199, 200, 201, 202, 203, 204, 205, 206, 207, 208, 209, 210, 211, 212, 213, 214, 215, 216, 217, 218, 219, 220, 221, 222, 223, 224, 225, 226, 227, 228, 229, 230, 231, 232, 233, 234, 235, 236, 237, 238, 239, 240, 241, 242, 243, 244, 245, 246, 247, 248, 249, 250, 251, 252, 253, 254, 255, 256, 257, 258, 259, 260, 261, 262, 263, 264, 265, 266, 267, 268, 269, 270, 271, 272, 273, 274, 275, 276, 277, 278, 279, 280, 281, 282, 283, 284, 285, 286, 287, 288, 289, 290, 291, 292, 293, 294, 295, 296, 297, 298, 299, 300, 301, 302, 303, 304, 305, 306, 307, 308, 309, 310, 311, 312, 313, 314, 315, 316, 317, 318, 319, 320, 321, 322, 323, 324, 325, 326, 327, 328, 329, 330, 331, 332, 333, 334, 335, 336, 337, 338, 339, 340, 341, 342, 343, 344, 345, 346, 347, 348, 349, 350, 351, 352, 353, 354, 355, 356, 357, 358, 359, 360, 361, 362, 363, 364, 365, 366, 367, 368, 369, 370, 371, 372, 373, 374, 375, 376, 377, 378, 379, 380, 381, 382, 383, 384, 385, 386, 387, 388, 389, 390, 391, 392, 393, 394, 395, 396, 397, 398, 399, 400, 401, 402, 403, 404, 405, 406, 407, 408, 409, 410, 411, 412, 413, 414, 415, 416, 417, 418, 419, 420, 421, 422, 423, 424, 425, 426, 427, 428, 429, 430, 431, 432, 433, 434, 435, 436, 437, 438, 439, 440, 441, 442, 443, 444, 445, 446, 447, 448, 449, 450, 451, 452, 453, 454, 455, 456, 457, 458, 459, 460, 461, 462, 463, 464, 465, 466, 467, 468, 469, 470, 471, 472, 473, 474, 475, 476, 477, 478, 479, 480, 481, 482, 483, 484, 485, 486, 487, 488, 489, 490, 491, 492, 493, 494, 495, 496, 497, 498, 499, 500, 501, 502, 503, 504, 505, 506, 507, 508, 509, 510, 511, 512, 513, 514, 515, 516, 517, 518, 519, 520, 521, 522, 523, 524, 525, 526, 527, 528, 529, 530, 531, 532, 533, 534, 535, 536, 537, 538, 539, 540, 541, 542, 543, 544, 545, 546, 547, 548, 549, 550, 551, 552, 553, 554, 555, 556, 557, 558, 559, 560, 561, 562, 563, 564, 565, 566, 567, 568, 569, 570, 571, 572, 573, 574, 575, 576, 577, 578, 579, 580, 581, 582, 583, 584, 585, 586, 587, 588, 589, 590, 591, 592, 593, 594, 595, 596, 597, 598, 599, 600, 601, 602, 603, 604, 605, 606, 607, 608, 609, 610, 611, 612, 613, 614, 615, 616, 617, 618, 619, 620, 621, 622, 623, 624, 625, 626, 627, 628, 629, 630, 631, 632, 633, 634, 635, 636, 637, 638, 639, 640, 641, 642, 643, 644, 645, 646, 647, 648, 649, 650, 651, 652, 653, 654, 655, 656, 657, 658, 659, 660, 661, 662, 663, 664, 665, 666, 667, 668, 669, 670, 671, 672, 673, 674, 675, 676, 677, 678, 679, 680, 681, 682, 683, 684, 685, 686, 687, 688, 689, 690, 691, 692, 693, 694, 695, 696, 697, 698, 699, 700, 701, 702, 703, 704, 705, 706, 707, 708, 709, 710, 711, 712, 713, 714, 715, 716, 717, 718, 719, 720, 721, 722, 723, 724, 725, 726, 727, 728, 729, 730, 731, 732, 733, 734, 735, 736, 737, 738, 739, 740, 741, 742, 743, 744, 745, 746, 747, 748, 749, 750, 751, 752, 753, 754, 755, 756, 757, 758, 759, 760, 761, 762, 763, 764, 765, 766, 767, 768, 769, 770, 771, 772, 773, 774, 775, 776, 777, 778, 779, 780, 781, 782, 783, 784, 785, 786, 787, 788, 789, 790, 791, 792, 793, 794, 795, 796, 797, 798, 799, 800, 801, 802, 803, 804, 805, 806, 807, 808, 809, 810, 811, 812, 813, 814, 815, 816, 817, 818, 819, 820, 821, 822, 823, 824, 825, 826, 827, 828, 829, 830, 831, 832, 833, 834, 835, 836, 837, 838, 839, 840, 841, 842, 843, 844, 845, 846, 847, 848, 849, 850, 851, 852, 853, 854, 855, 856, 857, 858, 859, 860, 861, 862, 863, 864, 865, 866, 867, 868, 869, 870, 871, 872, 873, 874, 875, 876, 877, 878, 879, 880, 881, 882, 883, 884, 885, 886, 887, 888, 889, 890, 891, 892, 893, 894, 895, 896, 897, 898, 899, 900, 901, 902, 903, 904, 905, 906, 907, 908, 909, 910, 911, 912, 913, 914, 915, 916, 917, 918, 919, 920, 921, 922, 923, 924, 925, 926, 927, 928, 929, 930, 931, 932, 933, 934, 935, 936, 937, 938, 939, 940, 941, 942, 943, 944, 945, 946, 947, 948, 949, 950, 951, 952, 953, 954, 955, 956, 957, 958, 959, 960, 961, 962, 963, 964, 965, 966, 967, 968, 969, 970, 971, 972, 973, 974, 975, 976, 977, 978, 979, 980, 981, 982, 983, 984, 985, 986, 987, 988, 989, 990, 991, 992, 993, 994, 995, 996, 997, 998, 999, 1000, 1001, 1002, 1003, 1004, 1005, 1006, 1007, 1008, 1009, 1010, 1011, 1012, 1013, 1014, 1015, 1016, 1017, 1018, 1019, 1020, 1021, 1022, 1023, 1024, 1025, 1026, 1027, 1028, 1029, 1030, 1031, 1032, 1033, 1034, 1035, 1036, 1037, 1038, 1039, 1040, 1041, 1042, 1043, 1044, 1045, 1046, 1047, 1048, 1049, 1050, 1051, 1052, 1053, 1054, 1055, 1056, 1057, 1058, 1059, 1060, 1061, 1062, 1063, 1064, 1065, 1066, 1067, 1068, 1069, 1070, 1071, 1072]
y_s_m = [0.09719, 0.12229, 0.13236, 0.13739, 0.13739, 0.15749, 0.16249, 0.16249, 0.16249, 0.17253, 0.2034, 0.20761, 0.20861, 0.22734, 0.22734, 0.23542, 0.2486, 0.26073, 0.26172, 0.27741, 0.31225, 0.34214, 0.34724, 0.34724, 0.35225, 0.35225, 0.37244, 0.37497, 0.37756, 0.38713, 0.39214, 0.3972, 0.40726, 0.40726, 0.41226, 0.41735, 0.43752, 0.44253, 0.4476, 0.45211, 0.45211, 0.46778, 0.48808, 0.49816, 0.51225, 0.52233, 0.52857, 0.53968, 0.54219, 0.54219, 0.54878, 0.55991, 0.56452, 0.56452, 0.56911, 0.57211, 0.57717, 0.60236, 0.61243, 0.62957, 0.6623, 0.67244, 0.71032, 0.71283, 0.71773, 0.73043, 0.73849, 0.74251, 0.75171, 0.75271, 0.75271, 0.75271, 0.75753, 0.7606, 0.76764, 0.77271, 0.77884, 0.79097, 0.79247, 0.79247, 0.79247, 0.80107, 0.82275, 0.83285, 0.86972, 0.87288, 0.89278, 0.90186, 0.90293, 1.02322, 1.02774, 1.09816, 1.10774, 1.13523, 1.13776, 1.14789, 1.14789, 1.17409, 1.17776, 1.21405, 1.21405, 1.21833, 1.22284, 1.22745, 1.23757, 1.24258, 1.24663, 1.24766, 1.24766, 1.25469, 1.25774, 1.26477, 1.27234, 1.27487, 1.30426, 1.32554, 1.32757, 1.34297, 1.34857, 1.35263, 1.49807, 1.5017, 1.50773, 1.51291, 1.54271, 1.54271, 1.63356, 1.63356, 1.63863, 1.64266, 1.64872, 1.68343, 1.68681, 1.68774, 1.68972, 1.69164, 1.69268, 1.69368, 1.69467, 1.69679, 1.69863, 1.70062, 1.70344, 1.70811, 1.71157, 1.71257, 1.71257, 1.71257, 1.73194, 1.73294, 1.73294, 1.74001, 1.74758, 1.74919, 1.75317, 1.76358, 1.77291, 1.77794, 1.77794, 1.78795, 1.79098, 1.793, 1.80296, 1.80794, 1.81096, 1.82328, 1.82328, 1.96754, 1.96854, 1.96854, 1.9736, 1.9736, 1.97773, 1.97773, 1.98781, 1.99751, 2.00119, 2.00368, 2.00779, 2.0128, 2.02927, 2.03027, 2.03779, 2.04594, 2.04846, 2.06618, 2.0727, 2.07779, 2.09241, 2.09241, 2.09546, 2.1057, 2.10669, 2.11072, 2.11617, 2.1177, 2.1177, 2.12781, 2.13795, 2.14783, 2.15581, 2.15783, 2.16284, 2.16284, 2.16796, 2.17203, 2.18566, 2.18887, 2.18987, 2.19281, 2.19414, 2.20295, 2.20757, 2.20948, 2.21621, 2.21773, 2.22511, 2.23138, 2.24806, 2.25612, 2.26267, 2.2782, 2.48813, 2.49266, 2.49266, 2.50282, 2.5117, 2.5127, 2.52279, 2.54258, 2.56276, 2.57284, 2.58295, 2.58812, 2.58965, 2.59268, 2.59268, 2.59776, 2.61188, 2.61243, 2.61443, 2.61443, 2.79401, 2.79753, 2.79753, 2.80206, 2.80411, 2.80764, 2.82442, 2.82442, 2.82442, 2.83249, 2.83451, 2.83755, 2.84508, 2.84763, 2.85467, 2.85769, 2.86274, 2.86783, 2.86783, 2.87589, 2.89276, 2.8933, 2.91223, 2.91383, 2.91885, 2.92097, 2.92197, 2.92757, 2.92757, 2.92757, 2.93571, 2.93773, 2.93773, 2.9626, 2.96615, 2.97473, 2.97524, 2.97779, 2.9828, 2.9828, 2.98736, 2.99744, 2.99744, 3.01507, 3.02771, 3.03103, 3.03217, 3.03217, 3.03521, 3.03775, 3.04275, 3.04731, 3.05231, 3.06237, 3.0654, 3.0886, 3.09217, 3.10119, 3.43764, 3.44894, 3.45098, 3.45308, 3.47106, 3.47309, 3.50212, 3.51762, 3.52425, 3.52778, 3.53334, 3.53793, 3.53793, 3.54756, 3.55158, 3.55362, 3.56375, 3.56375, 3.56777, 3.582, 3.5947, 3.60208, 3.60419, 3.60659, 3.735, 3.735, 3.73943, 3.73943, 3.74752, 3.75253, 3.75306, 3.75765, 3.75765, 3.75765, 3.76536, 3.76536, 3.77745, 4.12556, 4.13163, 4.13301, 4.13401, 4.13769, 4.13983, 4.14187, 4.14187, 4.1479, 4.15197, 4.15804, 4.1621, 4.1621, 4.1621, 4.1702, 4.17223, 4.17223, 4.17779, 4.18032, 4.18234, 4.18787, 4.19039, 4.19245, 4.19245, 4.19789, 4.20072, 4.2018, 4.20379, 4.20783, 4.21089, 4.21445, 4.21445, 4.25763, 4.25814, 4.26052, 4.26451, 4.2739, 4.28193, 4.28396, 4.28798, 4.29407, 4.29407, 4.52911, 4.53198, 4.53672, 4.55541, 4.60773, 4.61507, 4.62345, 4.62805, 4.63107, 4.64436, 4.64766, 4.6572, 4.6664, 4.67201, 4.68806, 4.68909, 4.69403, 4.69978, 4.71084, 4.72128, 4.7248, 4.72699, 4.75281, 4.76315, 4.77977, 4.79026, 4.82001, 4.82101, 4.82201, 4.82389, 4.82754, 4.83502, 4.84104, 4.84413, 4.84513, 4.84996, 4.8535, 4.85502, 4.85785, 4.8605, 4.8625, 4.87536, 4.89026, 4.89325, 4.89933, 4.90471, 4.9077, 4.92018, 4.9574, 4.96775, 4.97008, 4.97575, 4.97983, 4.98083, 4.98283, 4.99775, 5.00305, 5.23887, 5.24228, 5.25598, 5.25809, 5.26801, 5.27778, 5.29884, 5.31091, 5.3281, 5.3339, 5.34166, 5.67704, 5.68156, 5.68801, 5.69363, 5.69666, 5.69898, 5.70661, 5.70763, 5.71427, 5.72216, 5.7282, 5.7312, 5.73634, 5.74171, 5.74171, 5.75052, 5.75826, 5.76026, 5.76756, 6.02253, 6.02735, 6.0302, 6.03419, 6.0413, 6.04387, 6.04614, 6.05236, 6.05391, 6.05809, 6.06008, 6.18179, 6.18279, 6.19042, 6.19295, 6.19604, 6.20004, 6.21124, 6.21423, 6.21776, 6.22325, 6.22955, 6.23254, 6.23354, 6.36588, 6.37658, 6.37861, 6.38175, 6.38564, 6.4147, 6.41996, 6.51871, 6.51998, 6.5213, 6.5258, 6.52998, 6.53098, 6.53911, 6.54323, 6.54423, 6.54722, 6.56396, 6.57097, 6.57698, 6.58416, 6.58624, 6.59211, 6.60103, 6.60354, 6.60865, 6.61882, 6.61983, 6.62284, 6.62583, 6.63271, 6.63566, 6.64192, 6.64595, 6.65394, 6.65594, 6.65893, 6.66092, 6.83145, 6.8335, 6.83549, 6.83649, 6.83749, 6.8415, 6.84504, 6.85478, 6.85628, 6.85628, 6.8638, 6.86778, 6.86914, 6.87534, 6.88017, 6.91625, 6.94382, 6.95072, 6.9606, 6.97001, 6.97201, 6.98654, 6.99642, 7.00045, 7.00245, 7.00444, 7.00952, 7.01048, 7.01348, 7.02648, 7.02862, 7.03484, 7.03554, 7.04953, 7.05053, 7.05452, 7.24583, 7.25285, 7.25983, 7.27277, 7.2849, 7.29271, 7.2977, 7.30274, 7.45482, 7.45783, 7.46083, 7.46183, 7.46662, 7.46794, 7.4729, 7.47641, 7.4781, 7.48091, 7.50085, 7.50551, 7.50806, 7.51793, 7.66984, 7.67284, 7.67483, 7.68103, 7.68786, 7.69384, 7.69789, 7.70404, 7.70591, 7.80002, 7.80281, 7.80381, 7.8068, 7.81209, 7.82581, 7.82762, 7.82829, 7.82926, 7.83182, 7.84706, 7.85818, 7.86021, 7.86624, 7.86915, 7.87117, 7.87411, 7.87913, 7.88126, 7.88423, 7.88929, 7.99881, 7.99981, 8.0028, 8.00854, 8.01359, 8.01665, 8.01962, 8.02261, 8.03013, 8.03419, 8.03628, 8.04238, 8.04891, 8.04991, 8.27141, 8.34704, 8.35702, 8.364, 8.365, 8.44479, 8.44829, 8.45528, 8.45779, 8.46229, 8.46229, 8.4724, 8.4734, 8.47539, 8.50789, 8.56567, 8.57078, 8.57377, 8.57876, 8.72992, 8.73183, 8.73583, 8.86374, 8.87719, 8.88824, 8.89322, 8.91025, 8.91718, 8.91918, 9.01501, 9.017, 9.019, 9.01999, 9.01999, 9.02955, 9.03154, 9.12801, 9.12852, 9.13052, 9.13603, 9.13902, 9.145, 9.15748, 9.30483, 9.30898, 9.31204, 9.31303, 9.31702, 9.32214, 9.32912, 9.34161, 9.34708, 9.40073, 9.40173, 9.40971, 9.41071, 9.4124, 9.4179, 9.42188, 9.43286, 9.43385, 9.43684, 9.43996, 9.44195, 9.44295, 9.44794, 9.45492, 9.4639, 9.46589, 9.46689, 9.46789, 9.47088, 9.47188, 9.47786, 9.48285, 9.49282, 9.49482, 9.50381, 9.50681, 9.51939, 9.52118, 9.52318, 9.52517, 9.52717, 9.53315, 9.53814, 9.53921, 9.54213, 9.54412, 9.54512, 9.57561, 9.57761, 9.5826, 9.58659, 9.60158, 9.60258, 9.60557, 9.60656, 9.61055, 9.61454, 9.61654, 9.62252, 9.62709, 9.62809, 9.63308, 9.64305, 9.64505, 9.64804, 9.65802, 9.67249, 9.67419, 9.67716, 9.69381, 9.69544, 9.70168, 9.71005, 9.7141, 9.72321, 9.73019, 9.73418, 9.73817, 9.74515, 9.75612, 9.75863, 9.98275, 9.98375, 9.98692, 9.99757, 9.99908, 10.00471, 10.01241, 10.01594, 10.02773, 10.03172, 10.03829, 10.04782, 10.0563, 10.05988, 10.0729, 10.0777, 10.0787, 10.07969, 10.0867, 10.2959, 10.30388, 10.31186, 10.31285, 10.31485, 10.31585, 10.32099, 10.33794, 10.35004, 10.35303, 10.35773, 10.36569, 10.37041, 10.3724, 10.3734, 10.37839, 10.38138, 10.38488, 10.38488, 10.39536, 10.40534, 10.54049, 10.54178, 10.54477, 10.55303, 10.5697, 10.57976, 10.58594, 10.59003, 10.69775, 10.70074, 10.70274, 10.70274, 10.70374, 10.71072, 10.71271, 10.71371, 10.71821, 10.7212, 10.72519, 10.72918, 10.73816, 10.74115, 10.74414, 10.74813, 10.75611, 10.7581, 10.76209, 10.76309, 10.76708, 10.76908, 10.79103, 10.79345, 10.79526, 10.8036, 10.80759, 10.81558, 10.81662, 10.82207, 10.83205, 10.84518, 10.84663, 10.84896, 10.85594, 10.85945, 10.98478, 10.98977, 10.99077, 10.99176, 10.99276, 10.99575, 10.99675, 11.01172, 11.01969, 11.02568, 11.03565, 11.04961, 11.05659, 11.05813, 11.06065, 11.06163, 11.06163, 11.06761, 11.06761, 11.09012, 11.09311, 11.23763, 11.24661, 11.25318, 11.25617, 11.25826, 11.27239, 11.27538, 11.28237, 11.2845, 11.28735, 11.28886, 11.29164, 11.29317, 11.29317, 11.2945, 11.43445, 11.44243, 11.54146, 11.54146, 11.55144, 11.55296, 11.55495, 11.55695, 11.56692, 11.57091, 11.69102, 11.7155, 11.72248, 11.72448, 11.72847, 11.73545, 11.74442, 11.7564, 11.75939, 11.76338, 11.7673, 11.76979, 11.78019, 11.78319, 11.78717, 11.79256, 11.79815, 11.80513, 11.80712, 11.81033, 11.81233, 11.81732, 11.82438, 11.82687, 11.82887, 11.83086, 11.83186, 11.84087, 11.84486, 11.85088, 11.85188, 11.8709, 11.88843, 11.88895, 11.89492, 12.07694, 12.08006, 12.08107, 12.08406, 12.08506, 12.09005, 12.09204, 12.09703, 12.10102, 12.11, 12.11199, 12.11798, 12.24785, 12.24837, 12.25135, 12.26583, 12.26935, 12.27136, 12.2824, 12.44814, 12.45014, 12.45129, 12.45417, 12.4562, 12.4572, 12.45924, 12.46323, 12.46562, 12.46912, 12.47211, 12.47511, 12.48209, 12.48408, 12.48608, 12.48807, 12.50204, 12.5225, 12.53013, 12.56377, 12.56576, 12.58525, 12.59313, 12.59345, 12.59445, 12.59744, 12.60343, 12.61041, 12.61141, 12.73756, 12.73955, 12.74653, 12.75052, 12.75252, 12.75551, 12.7595, 12.76848, 12.77352, 12.77452, 12.77651, 12.77651, 12.77849, 12.781, 12.78849, 12.79348, 12.80246, 12.85702, 12.96531, 12.9733, 12.98052, 12.98204, 12.98502, 12.99604, 12.99802, 13.00343, 13.07929, 13.0813, 13.0823, 13.08429, 13.08828, 13.08928, 13.09789, 13.09889, 13.0999, 13.10141, 13.1034, 13.10639, 13.12248, 13.14002, 13.14152, 13.14352, 13.14551, 13.15005, 13.15309, 13.16007, 13.1661, 13.17508, 13.22689, 13.23587, 13.24237, 13.26062, 13.2656, 13.2656, 13.28211, 13.28367, 13.28624, 13.2897, 13.2962, 13.30598, 13.31431, 13.3203, 13.32329, 13.32669, 13.33498, 13.34052, 13.34811, 13.3501, 13.35616, 13.3612, 13.36313, 13.36467, 13.37594, 13.37691, 13.37791, 13.37891, 13.4163, 13.41929, 13.42129, 13.42229, 13.43286, 13.47522, 13.48302, 13.48796, 13.49796, 13.51148, 13.5295, 13.5421, 13.54985, 13.55496, 13.55737, 13.55833, 13.56435, 13.58553, 13.58652, 13.60927, 13.61687, 13.62518, 13.64833, 13.65817, 13.67112, 13.6761, 13.79986, 13.89951, 13.97541]

plt.plot(x_s_m, y_s_m, label='MultiThread')



plt.xlabel('Số lượng ảnh')
plt.ylabel('Thời gian(s)')

plt.title('Sơ đồ 3 nguyên lý')

plt.legend(loc='best')
plt.show() 
